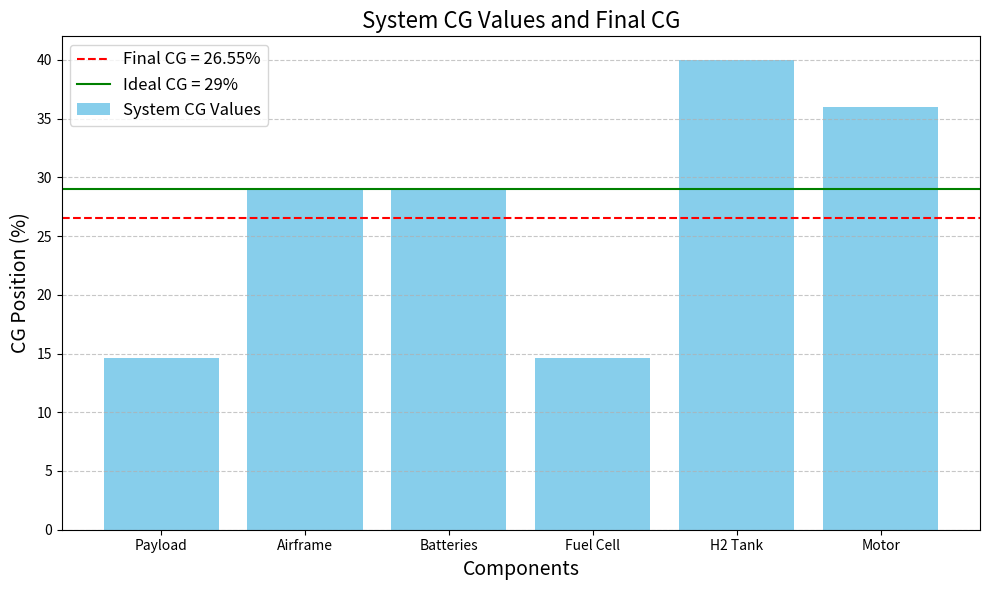
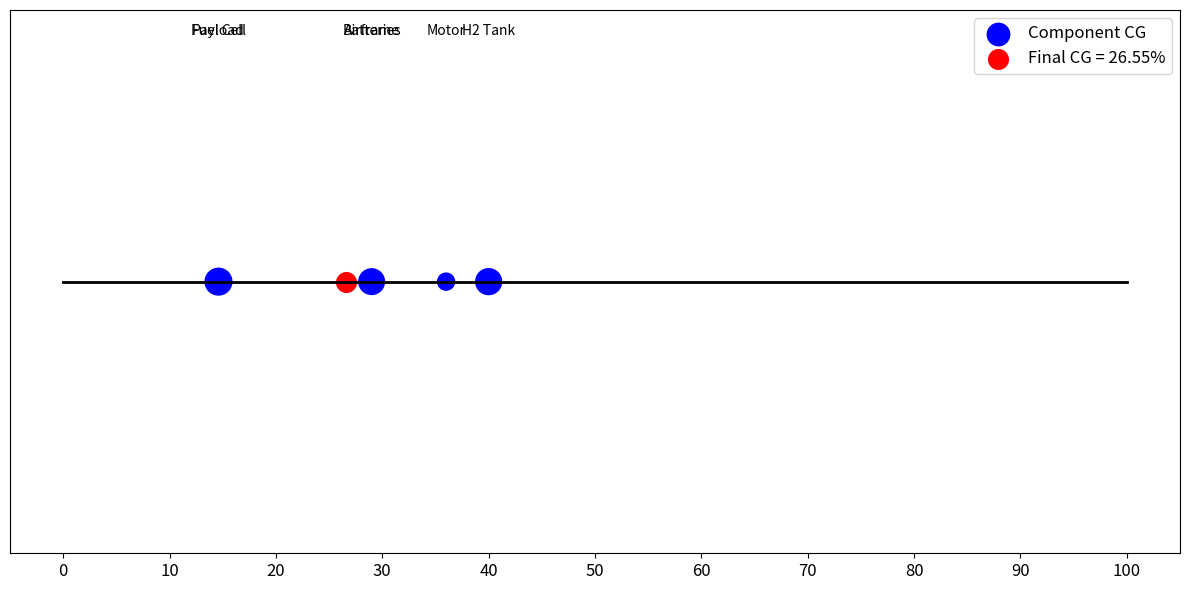

Source code (Python) for these figures, in order:
import numpy as np 
import matplotlib.pyplot as plt 

class WeightBalance:

    def __init__(self, MTOW=718.89, payload=185, airframe=170, batteries=80, fuelcell=120, h2tank=173, motor=75):
        self.MTOW = MTOW 
        
        # weights 
        self.m_payload = payload
        self.m_airframe = airframe
        self.m_batteries = batteries
        self.m_fuelcell = fuelcell
        self.m_h2tank = h2tank 
        self.m_motor = motor 

        # CG percentages
        self.cg_payload = 14.6 
        self.cg_airframe = 29 
        self.cg_batteries = 29 
        self.cg_fuel_cell = 14.6
        self.cg_h2tank = 40 
        self.cg_motor = 36 

        self.balancing()

    def balancing(self):
        self.total_weight = np.sum([self.m_payload, self.m_airframe, 
                              self.m_batteries, self.m_fuelcell, 
                              self.m_h2tank, self.m_motor])
        self.total_multiple = np.sum([self.m_payload * self.cg_payload,
                                self.m_airframe * self.cg_airframe,
                                self.m_batteries * self.cg_batteries,
                                self.m_fuelcell * self.cg_fuel_cell,
                                self.m_h2tank * self.cg_h2tank,
                                self.m_motor * self.cg_motor])
        self.final_cg = self.total_multiple / self.total_weight 

    def visual_cg_bar(self):
        components = ['Payload', 'Airframe', 'Batteries', 'Fuel Cell', 'H2 Tank', 'Motor']
        cg_values = [self.cg_payload, self.cg_airframe, self.cg_batteries, 
                     self.cg_fuel_cell, self.cg_h2tank, self.cg_motor]
        plt.figure(figsize=(10, 6))
        plt.bar(components, cg_values, color='skyblue', label='System CG Values')
        plt.axhline(y=self.final_cg, color='red', linestyle='--', label=f'Final CG = {self.final_cg:.2f}%')
        plt.axhline(y=29, color='green', linestyle = '-', label = 'Ideal CG = 29%')
        plt.title('System CG Values and Final CG', fontsize = 16)
        plt.xlabel('Components', fontsize=14)
        plt.ylabel('CG Position (%)', fontsize=14)
        plt.legend(fontsize=12)
        plt.grid(axis='y', linestyle='--', alpha=0.7)
        plt.tight_layout()
        plt.show()

    def visual_cg_line(self):
        components = ['Payload', 'Airframe', 'Batteries', 'Fuel Cell', 'H2 Tank', 'Motor']
        cg_values = [self.cg_payload, self.cg_airframe, self.cg_batteries, 
                     self.cg_fuel_cell, self.cg_h2tank, self.cg_motor]
        weights = [self.m_payload, self.m_airframe, self.m_batteries, 
                   self.m_fuelcell, self.m_h2tank, self.m_motor]
        plt.figure(figsize=(12, 6))
        plt.plot([0, 100], [0, 0], color='black', linewidth=2)
        plt.scatter(cg_values, np.zeros_like(cg_values), s=np.array(weights) * 2, color='blue', label='Component CG')
        for i, label in enumerate(components):
            plt.text(cg_values[i], 0.05, label, ha='center', fontsize=10)
        plt.scatter(self.final_cg, 0, color='red', s=200, label=f'Final CG = {self.final_cg:.2f}%')
        plt.yticks([])
        plt.xticks(np.arange(0, 101, 10), fontsize=12)
        plt.legend(fontsize=12)
        plt.tight_layout()
        plt.show()




if __name__ == '__main__':
    WB = WeightBalance()
    print(f"Final CG: {WB.final_cg:.2f}")
    WB.visual_cg_bar()
    WB.visual_cg_line()



